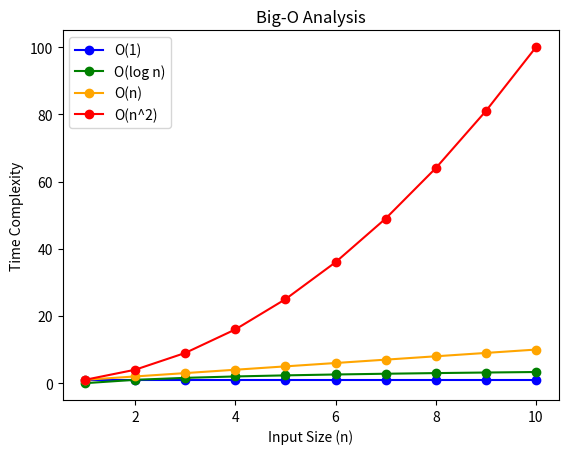

Here is the Python script that generated this plot:
import matplotlib.pyplot as plt
import numpy as np

# Functions to analyze (example: O(1), O(log n), O(n), O(n^2))
def constant_time(n):
    return 1

def logarithmic_time(n):
    return np.log2(n)

def linear_time(n):
    return n

def quadratic_time(n):
    return n ** 2

# Create data points for the plot
x = np.arange(1, 11) # Range of input values (1 to 10, for example)

# Plot the Big-O analysis for different functions
plt.plot(x, [constant_time(n) for n in x], label='O(1)', color='blue', linestyle='-', marker='o')
plt.plot(x, [logarithmic_time(n) for n in x], label='O(log n)', color='green', linestyle='-', marker='o')
plt.plot(x, [linear_time(n) for n in x], label='O(n)', color='orange', linestyle='-', marker='o')
plt.plot(x, [quadratic_time(n) for n in x], label='O(n^2)', color='red', linestyle='-', marker='o')

# Add labels and title to the plot
plt.xlabel('Input Size (n)')
plt.ylabel('Time Complexity')
plt.title('Big-O Analysis')
plt.legend()

# Save the plot as an image file in the same folder
plt.savefig('big_o_analysis.png')

# Show the plot (optional)
plt.show()
